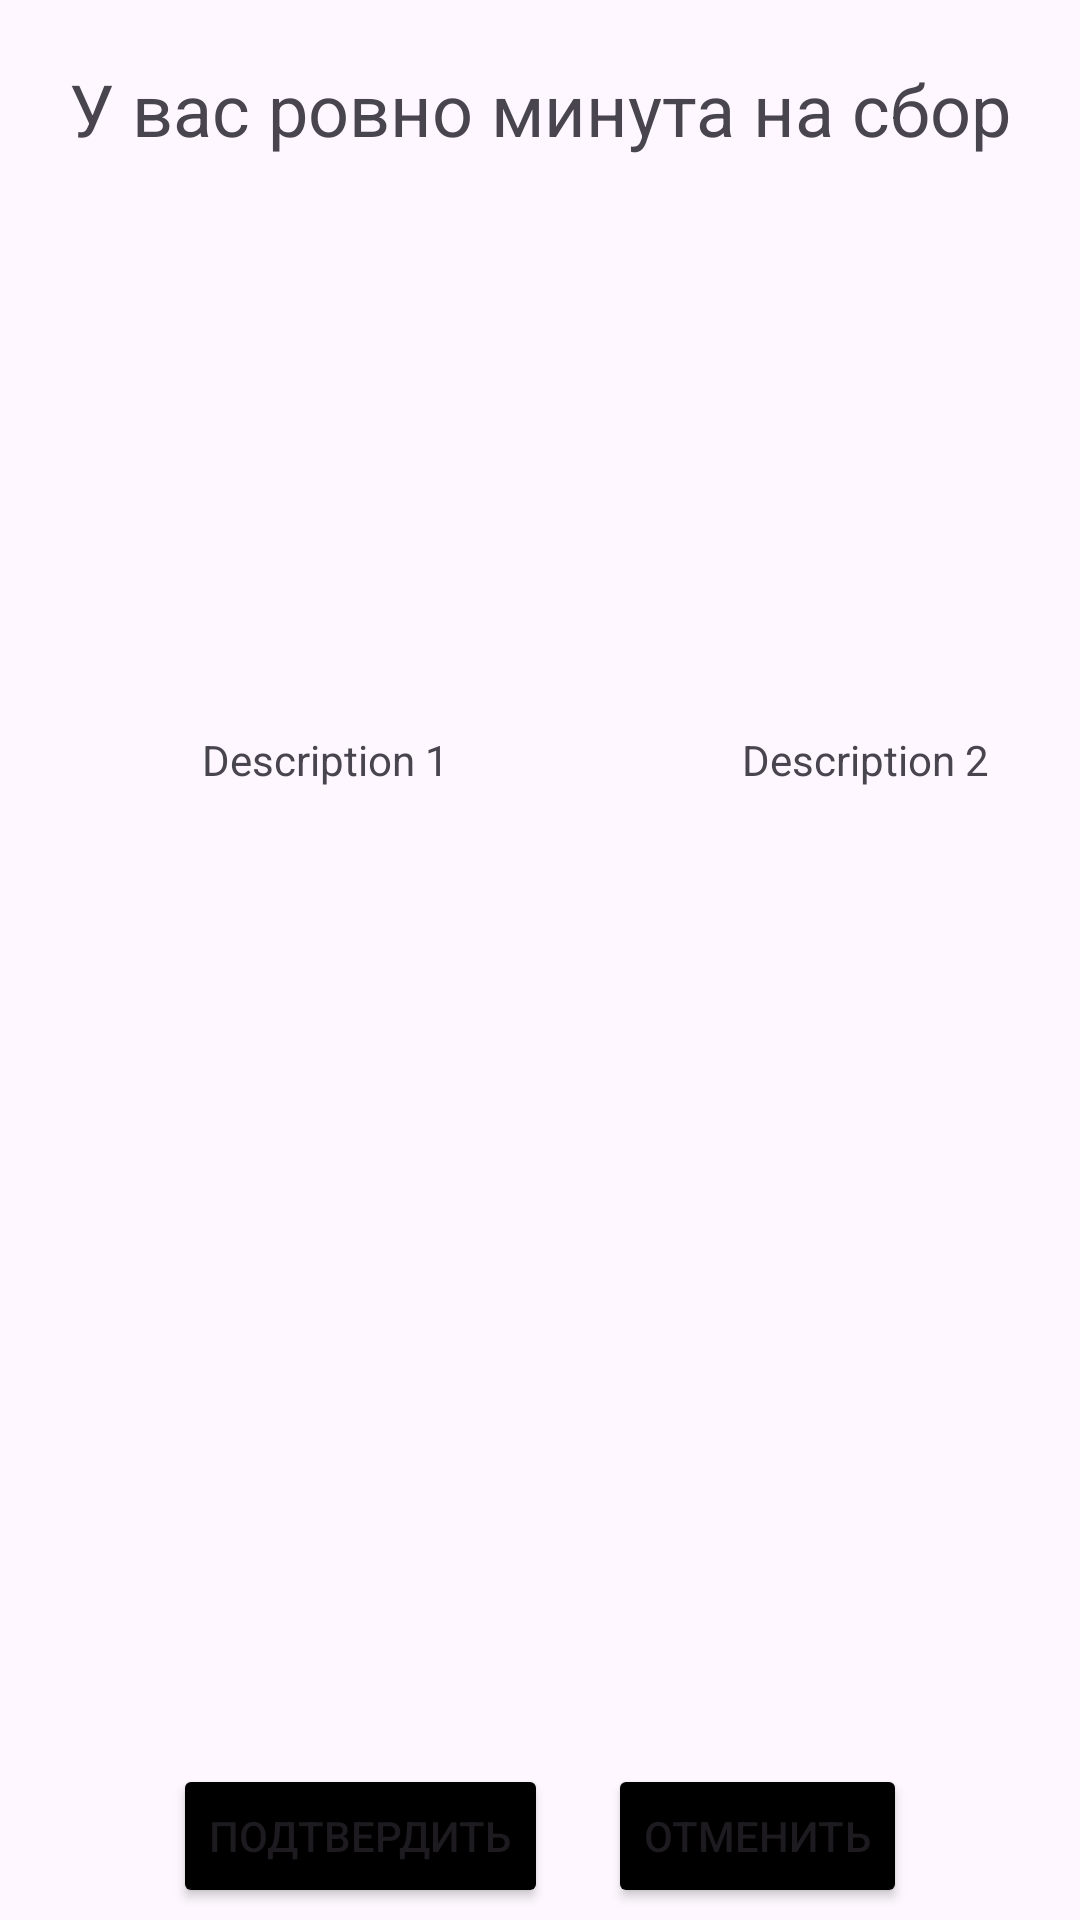

Reconstruct the res/layout file that produces this screen, plus the resources it refers to.
<!-- AndroidManifest.xml: application theme Theme.KostromaQuest -->
<!-- res/layout/fragment_collect_items.xml -->
<?xml version="1.0" encoding="utf-8"?>
<androidx.constraintlayout.widget.ConstraintLayout xmlns:android="http://schemas.android.com/apk/res/android"
    xmlns:app="http://schemas.android.com/apk/res-auto"
    xmlns:tools="http://schemas.android.com/tools"
    android:layout_width="match_parent"
    android:layout_height="match_parent"
    android:orientation="vertical"
    tools:context=".MainActivity">

    <ImageView
        android:id="@+id/backgroundImageView"
        android:layout_width="0dp"
        android:layout_height="0dp"
        android:scaleType="centerCrop"
        app:layout_constraintBottom_toBottomOf="parent"
        app:layout_constraintEnd_toEndOf="parent"
        app:layout_constraintStart_toStartOf="parent"
        app:layout_constraintTop_toTopOf="parent"
        android:contentDescription="Table background"/>

    <TextView
        android:id="@+id/questionTextView"
        android:layout_width="0dp"
        android:layout_height="wrap_content"
        android:layout_marginTop="20dp"
        android:text="У вас ровно минута на сбор"
        android:textAlignment="center"
        android:textSize="24sp"
        app:layout_constraintEnd_toEndOf="parent"
        app:layout_constraintStart_toStartOf="parent"
        app:layout_constraintTop_toTopOf="parent" />

    <LinearLayout
        android:id="@+id/optionsLayout"
        android:layout_width="wrap_content"
        android:layout_height="wrap_content"
        android:layout_marginTop="20dp"
        android:gravity="center"
        android:orientation="horizontal"
        app:layout_constraintEnd_toEndOf="parent"
        app:layout_constraintStart_toStartOf="parent"
        app:layout_constraintTop_toBottomOf="@+id/questionTextView">

        <LinearLayout
            android:layout_width="217dp"
            android:layout_height="192dp"
            android:gravity="center"
            android:orientation="vertical">

            <ImageView
                android:id="@+id/option1ImageView"
                android:layout_width="200dp"
                android:layout_height="170dp"
                android:layout_marginEnd="0dp"
                android:background="@android:color/transparent"
                android:contentDescription="Option 1"
                android:scaleType="centerCrop" />

            <TextView
                android:id="@+id/option1DescriptionTextView"
                android:layout_width="wrap_content"
                android:layout_height="wrap_content"
                android:text="Description 1"
                android:textAlignment="center"
                android:textSize="14sp" />

        </LinearLayout>

        <LinearLayout
            android:layout_width="wrap_content"
            android:layout_height="wrap_content"
            android:gravity="center"
            android:orientation="vertical">

            <ImageView
                android:id="@+id/option2ImageView"
                android:layout_width="200dp"
                android:layout_height="170dp"
                android:background="@android:color/transparent"
                android:contentDescription="Option 2"
                android:scaleType="centerCrop" />

            <TextView
                android:id="@+id/option2DescriptionTextView"
                android:layout_width="wrap_content"
                android:layout_height="wrap_content"
                android:text="Description 2"
                android:textAlignment="center"
                android:textSize="14sp" />
        </LinearLayout>
    </LinearLayout>


    <LinearLayout
        android:id="@+id/buttonsLayout"
        android:layout_width="match_parent"
        android:layout_height="wrap_content"
        android:layout_marginBottom="4dp"
        android:gravity="center"
        android:orientation="horizontal"
        app:layout_constraintBottom_toBottomOf="parent"
        app:layout_constraintEnd_toEndOf="parent"
        app:layout_constraintHorizontal_bias="0.0"
        app:layout_constraintStart_toStartOf="parent">


        <Button
            android:id="@+id/confirmButton"
            android:layout_width="wrap_content"
            android:layout_height="wrap_content"
            android:layout_marginEnd="20dp"
            android:backgroundTint="@color/black"
            android:text="Подтвердить" />

        <Button
            android:id="@+id/cancelButton"
            android:layout_width="wrap_content"
            android:layout_height="wrap_content"
            android:backgroundTint="@color/black"
            android:text="Отменить" />
    </LinearLayout>

    <TextView
        android:id="@+id/resultTextView"
        android:layout_width="wrap_content"
        android:layout_height="wrap_content"
        android:layout_marginBottom="10dp"
        android:text=""
        android:textAlignment="center"
        android:textSize="18sp"
        app:layout_constraintBottom_toTopOf="@+id/buttonsLayout"
        app:layout_constraintEnd_toEndOf="parent"
        app:layout_constraintStart_toStartOf="parent" />

</androidx.constraintlayout.widget.ConstraintLayout>
<!-- resources referenced by this layout -->
<resources>
  <color name="black">#FF000000</color>
  <style name="Theme.KostromaQuest" parent="Base.Theme.KostromaQuest" />
  <style name="Base.Theme.KostromaQuest" parent="Theme.Material3.DayNight.NoActionBar">
          
          <item name="colorPrimary">@color/md_theme_dark_onPrimary</item>
          
      </style>
  <color name="md_theme_dark_onPrimary">#000000</color>
</resources>
